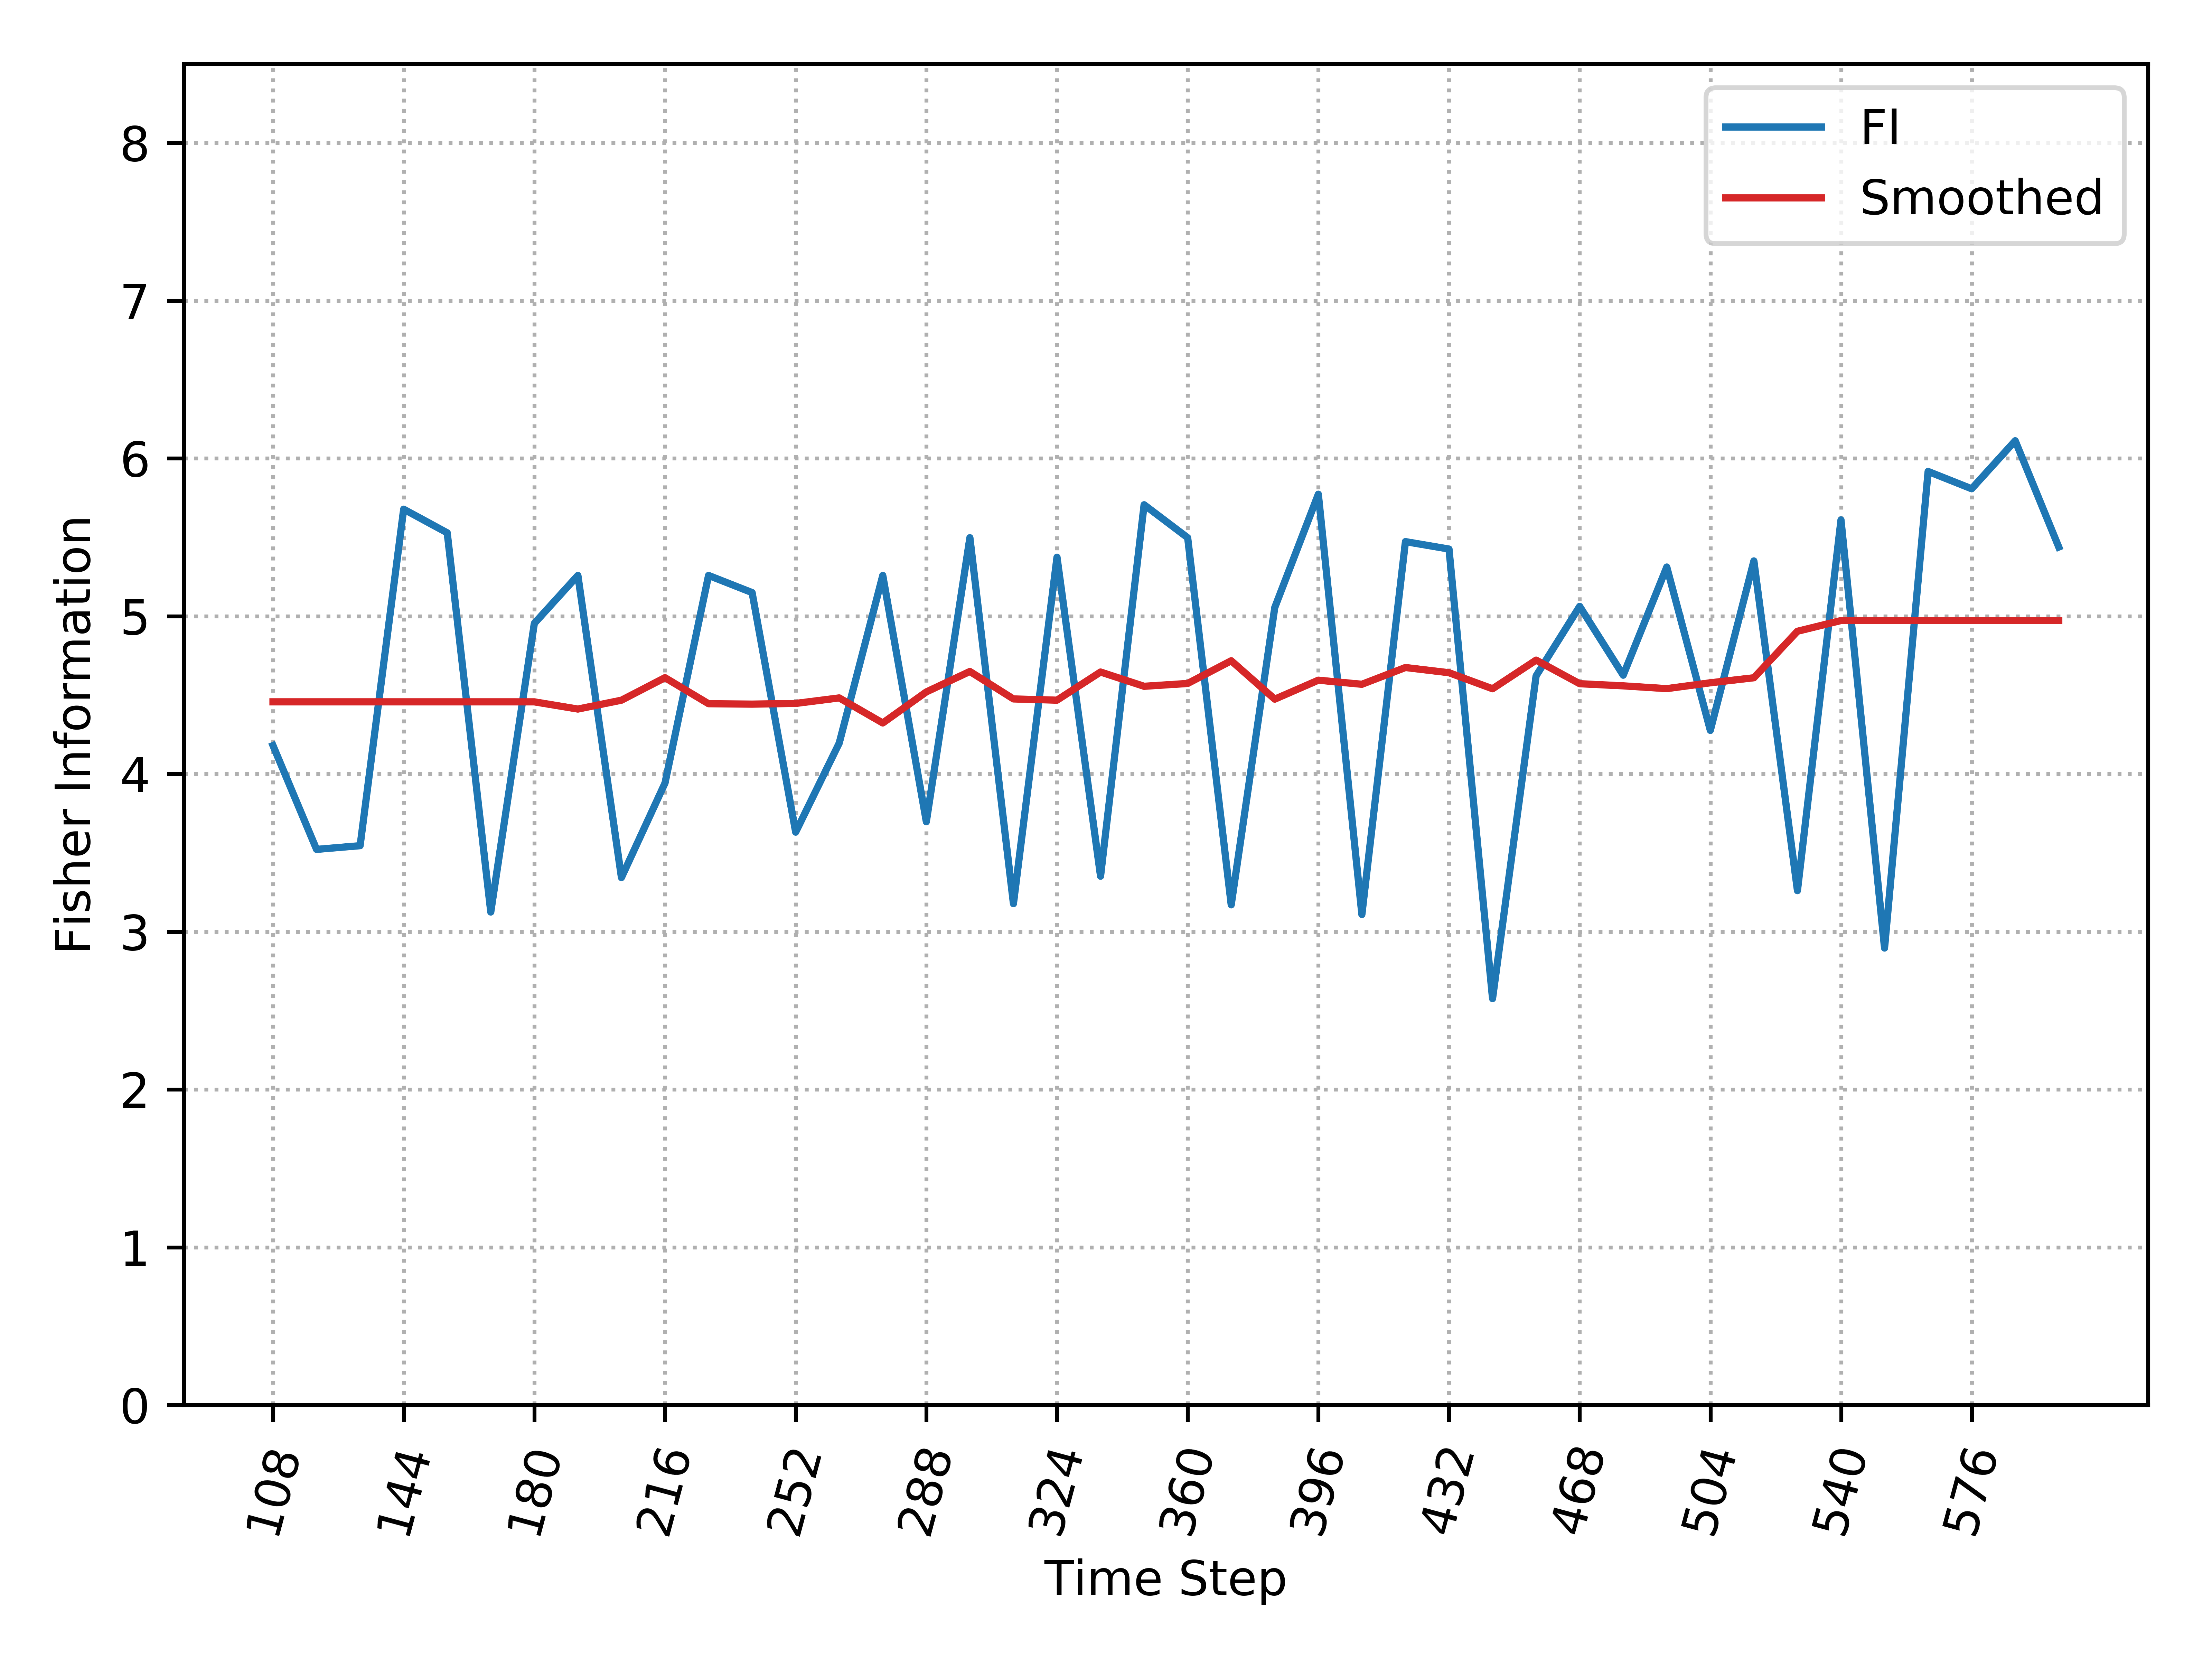

The table this chart was drawn from, first rows:
, Time_Step, FI, Smooth_FI
0, 108, 4.18, 4.457
1, 120, 3.522, 4.457
2, 132, 3.545, 4.457
3, 144, 5.678, 4.457
4, 156, 5.528, 4.457
5, 168, 3.124, 4.457
6, 180, 4.954, 4.457
7, 192, 5.258, 4.411
8, 204, 3.343, 4.467
9, 216, 3.942, 4.61
10, 228, 5.258, 4.445
11, 240, 5.149, 4.442
12, 252, 3.631, 4.447
13, 264, 4.195, 4.482
14, 276, 5.258, 4.323
15, 288, 3.697, 4.52
16, 300, 5.497, 4.649
17, 312, 3.177, 4.475
18, 324, 5.374, 4.467
19, 336, 3.351, 4.646
20, 348, 5.706, 4.555
21, 360, 5.497, 4.573
22, 372, 3.17, 4.717
23, 384, 5.055, 4.474
24, 396, 5.773, 4.594
25, 408, 3.109, 4.568
26, 420, 5.472, 4.674
27, 432, 5.425, 4.641
28, 444, 2.576, 4.54
29, 456, 4.621, 4.721
30, 468, 5.062, 4.572
31, 480, 4.626, 4.558
32, 492, 5.311, 4.54
33, 504, 4.276, 4.577
34, 516, 5.35, 4.609
35, 528, 3.26, 4.904
36, 540, 5.61, 4.972
37, 552, 2.896, 4.972
38, 564, 5.917, 4.972
39, 576, 5.807, 4.972
40, 588, 6.112, 4.972
41, 600, 5.438, 4.972
